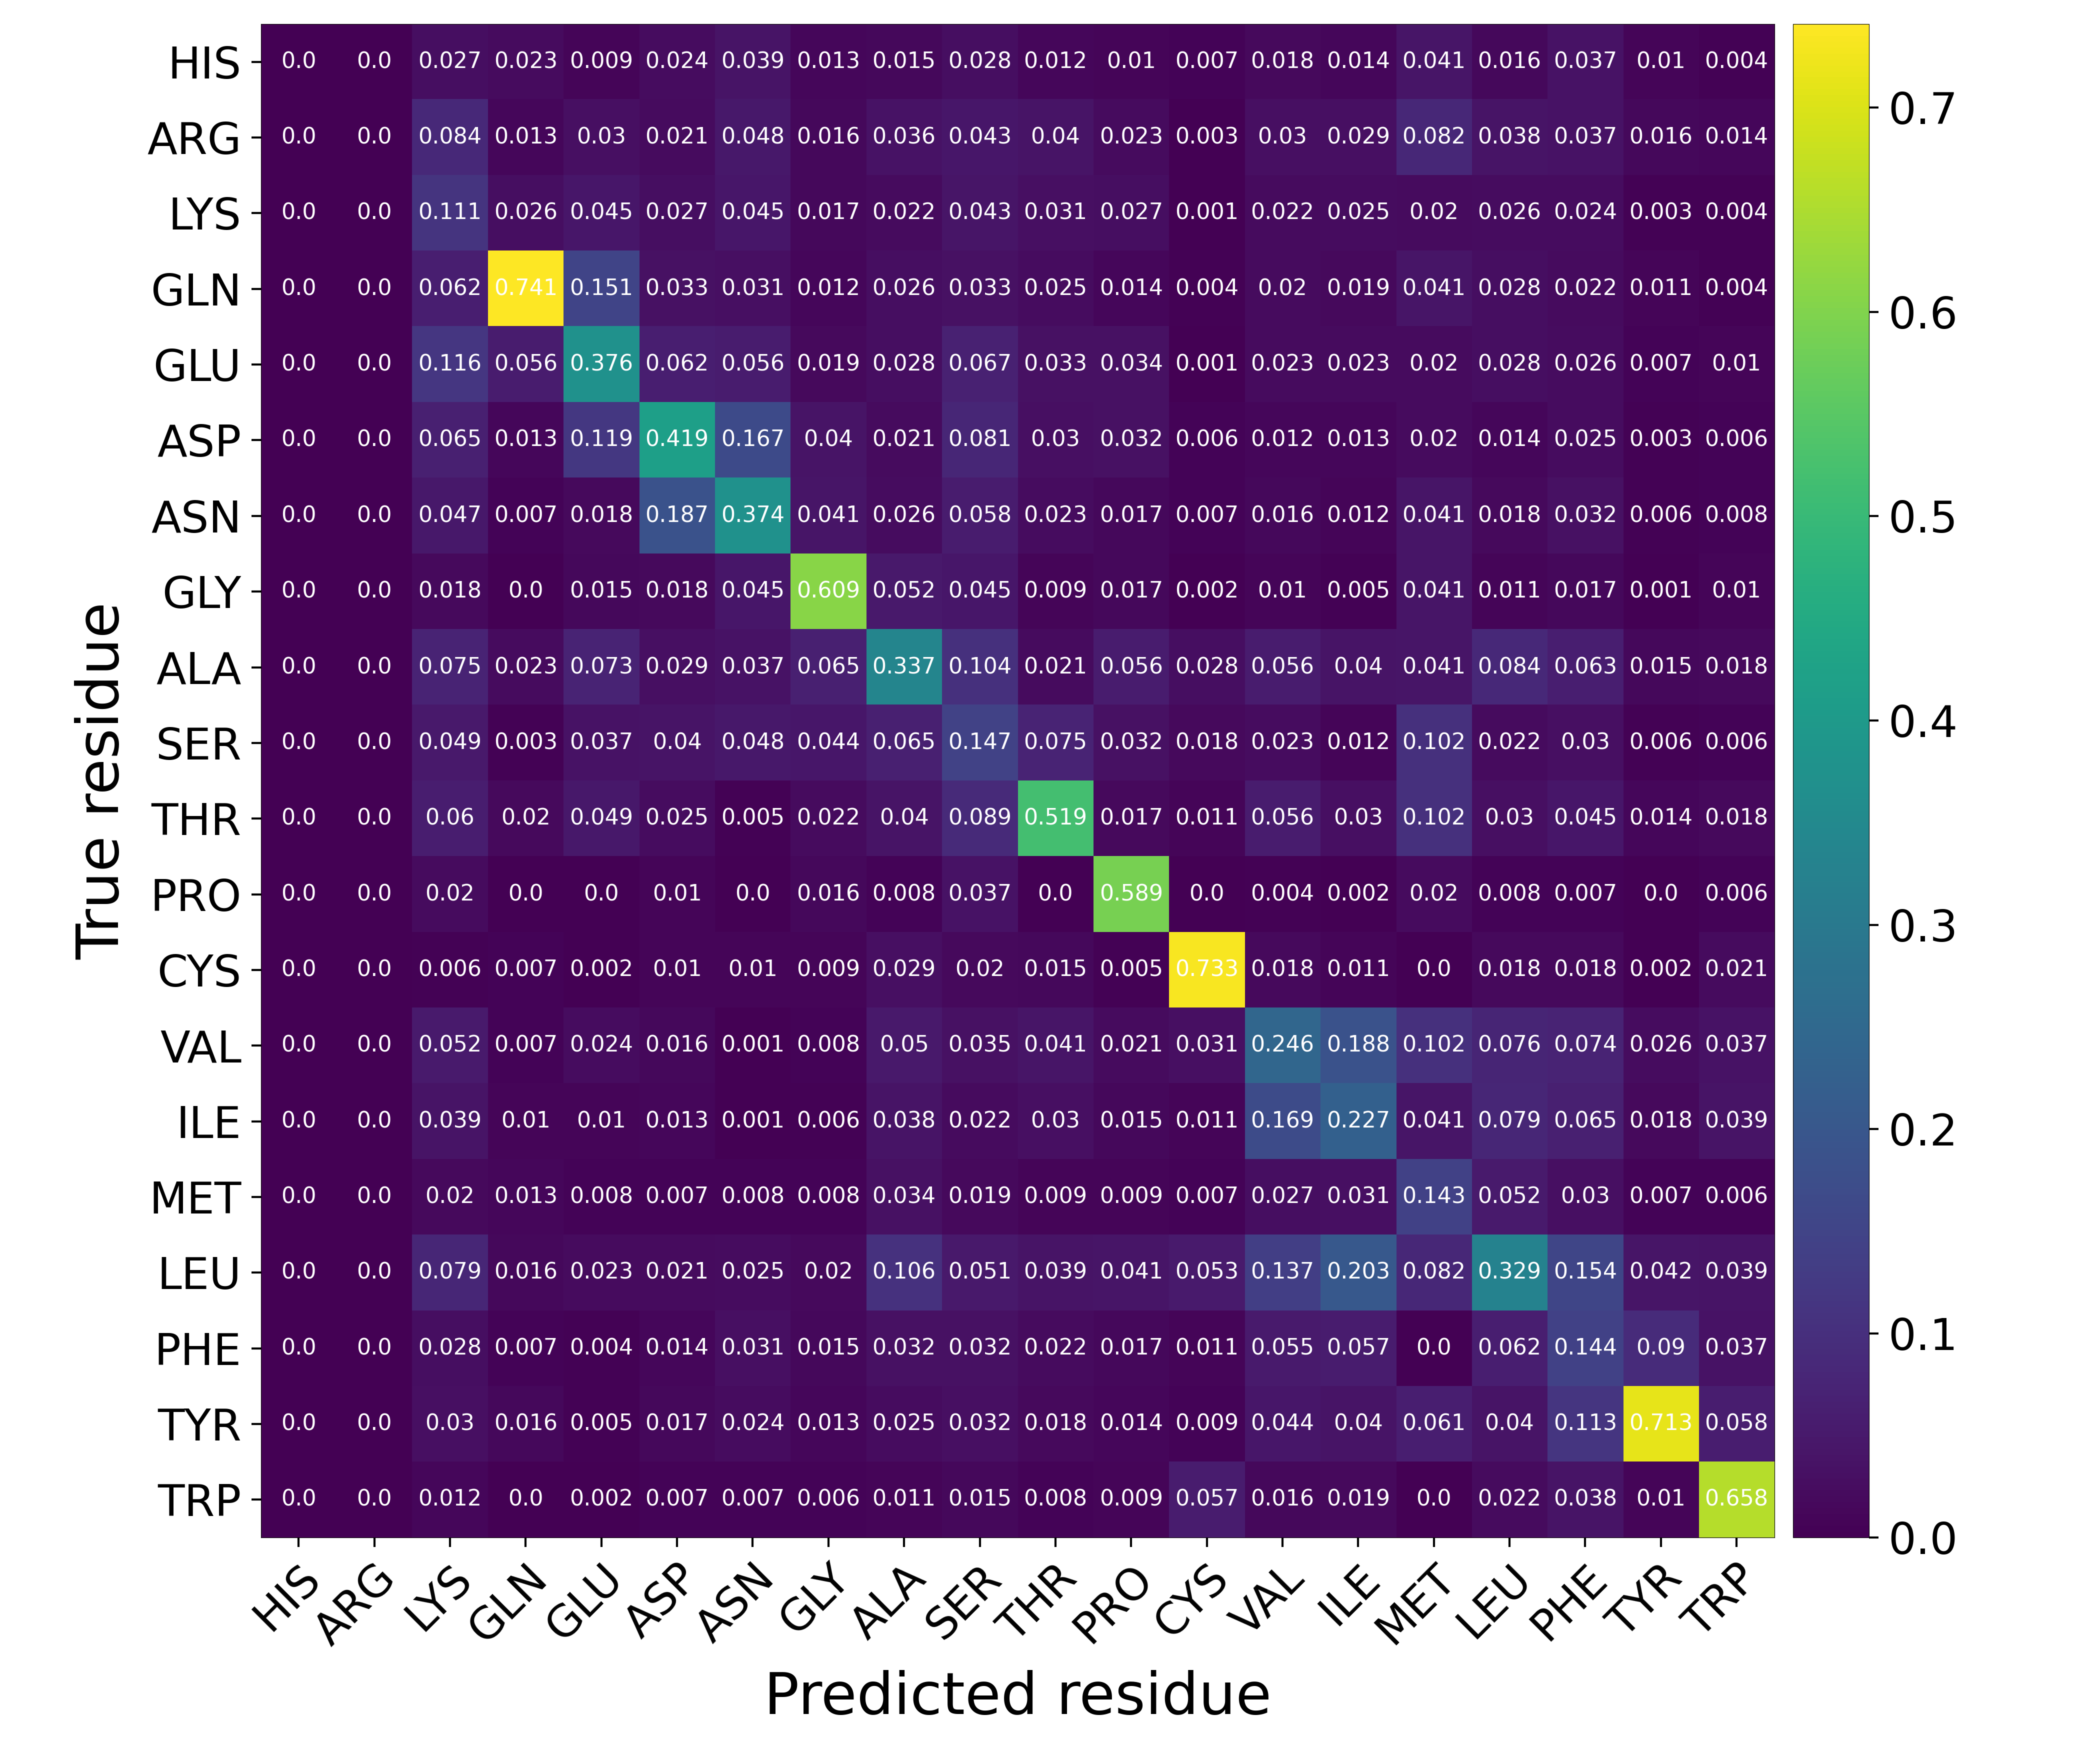

The file beside this chart, header and first rows:
Predicted residue, True residue, Value
HIS, HIS, 0.0
HIS, ARG, 0.0
HIS, LYS, 0.02729
HIS, GLN, 0.02295
HIS, GLU, 0.009353
HIS, ASP, 0.02388
HIS, ASN, 0.03855
HIS, GLY, 0.01273
HIS, ALA, 0.01452
HIS, SER, 0.02822
HIS, THR, 0.01236
HIS, PRO, 0.009752
HIS, CYS, 0.007246
HIS, VAL, 0.01758
HIS, ILE, 0.01421
HIS, MET, 0.04082
HIS, LEU, 0.01563
HIS, PHE, 0.03685
HIS, TYR, 0.01018
HIS, TRP, 0.003891
ARG, HIS, 0.0
ARG, ARG, 0.0
ARG, LYS, 0.08447
ARG, GLN, 0.01311
ARG, GLU, 0.02993
ARG, ASP, 0.02135
ARG, ASN, 0.04762
ARG, GLY, 0.01603
ARG, ALA, 0.03552
ARG, SER, 0.0435
ARG, THR, 0.04034
ARG, PRO, 0.02305
ARG, CYS, 0.002635
ARG, VAL, 0.03001
ARG, ILE, 0.02918
ARG, MET, 0.08163
ARG, LEU, 0.03807
ARG, PHE, 0.03658
ARG, TYR, 0.01584
ARG, TRP, 0.01362
LYS, HIS, 0.0
LYS, ARG, 0.0
LYS, LYS, 0.1109
LYS, GLN, 0.02623
LYS, GLU, 0.04452
LYS, ASP, 0.0265
LYS, ASN, 0.04535
LYS, GLY, 0.01723
LYS, ALA, 0.02184
LYS, SER, 0.04333
LYS, THR, 0.03101
LYS, PRO, 0.02738
LYS, CYS, 0.001318
LYS, VAL, 0.02183
LYS, ILE, 0.02499
LYS, MET, 0.02041
LYS, LEU, 0.02603
LYS, PHE, 0.02408
LYS, TYR, 0.003394
LYS, TRP, 0.003891
... 340 more rows
